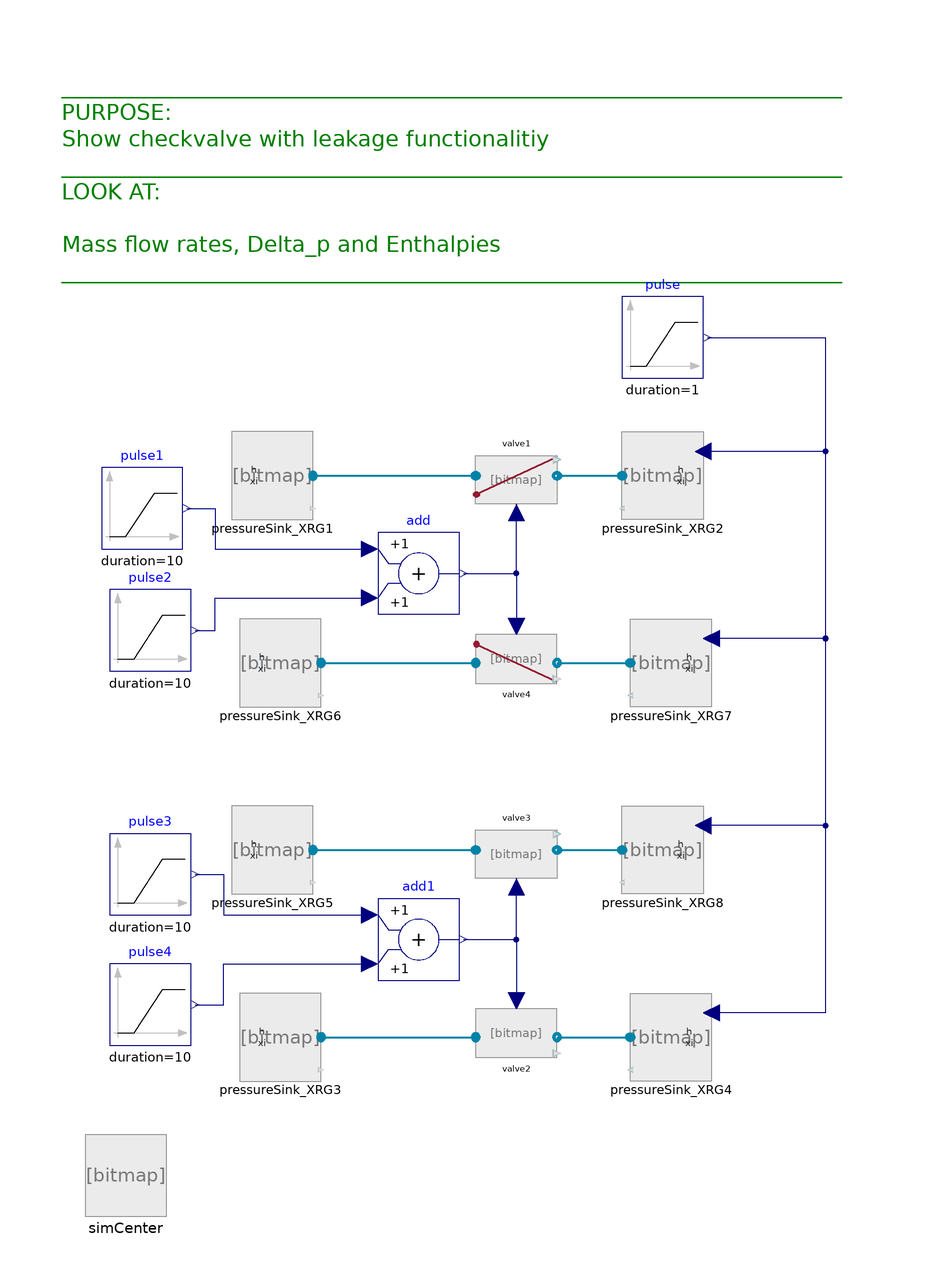

Above is the diagram view of the following Modelica model: its components placed by their Placement annotations and its connect equations drawn as lines.

model TestCheckValveOpenLeakage
//__________________________________________________________________________//
// Component of the ClaRa library, version: 1.9.0                           //
//                                                                          //
// Licensed by the ClaRa development team under the 3-clause BSD License.   //
// Copyright  2013-2024, ClaRa development team.                            //
//                                                                          //
// The ClaRa development team consists of the following partners:           //
// TLK-Thermo GmbH (Braunschweig, Germany),                                 //
// XRG Simulation GmbH (Hamburg, Germany).                                  //
//__________________________________________________________________________//
// Contents published in ClaRa have been contributed by different authors   //
// and institutions. Please see model documentation for detailed information//
// on original authorship and copyrights.                                   //
//__________________________________________________________________________//
  extends ClaRa.Basics.Icons.PackageIcons.ExecutableExampleb60;

 import SM = ClaRa.Basics.Functions.Stepsmoother;
Real a;
  inner SimCenter simCenter(useHomotopy=false, redeclare TILMedia.VLEFluid.Types.TILMedia_SplineWater fluid1)
    annotation (Placement(transformation(extent={{-92,-194},{-72,-174}})));

  Modelica.Blocks.Sources.Ramp pulse(
    height=2e5,
    duration=1,
    offset=2e5,
    startTime=30)
                annotation (Placement(transformation(extent={{40,12},{60,32}})));
  GenericValveVLE_L1 valve4(
    showExpertSummary=true,
    checkValve=true,
    redeclare model PressureLoss = ClaRa.Components.VolumesValvesFittings.Valves.Fundamentals.LinearNominalPoint,
    opening_leak_=0,
    openingInputIsActive=true) annotation (Placement(transformation(extent={{4,-64},{24,-52}})));
  ClaRa.Components.BoundaryConditions.BoundaryVLE_phxi pressureSink_XRG6(p_const=3e5, h_const=150e3) annotation (Placement(transformation(extent={{-54,-68},{-34,-48}})));
  ClaRa.Components.BoundaryConditions.BoundaryVLE_phxi pressureSink_XRG7(variable_p=true) annotation (Placement(transformation(extent={{62,-68},{42,-48}})));
  Modelica.Blocks.Sources.Ramp pulse1(
    duration=10,
    offset=1,
    startTime=10,
    height=-1.1)
                annotation (Placement(transformation(extent={{-88,-30},{-68,-10}})));
  GenericValveVLE_L1 valve1(
    showExpertSummary=true,
    checkValve=true,
    redeclare model PressureLoss = ClaRa.Components.VolumesValvesFittings.Valves.Fundamentals.LinearNominalPoint,
    openingInputIsActive=true,
    opening_leak_=0) annotation (Placement(transformation(extent={{4,-6},{24,-18}})));
  ClaRa.Components.BoundaryConditions.BoundaryVLE_phxi pressureSink_XRG1(p_const=3e5, h_const=150e3) annotation (Placement(transformation(extent={{-56,-22},{-36,-2}})));
  ClaRa.Components.BoundaryConditions.BoundaryVLE_phxi pressureSink_XRG2(variable_p=true) annotation (Placement(transformation(extent={{60,-22},{40,-2}})));
  Modelica.Blocks.Math.Add add
    annotation (Placement(transformation(extent={{-20,-46},{0,-26}})));
  Modelica.Blocks.Sources.Ramp pulse2(
    duration=10,
    offset=0,
    startTime=40,
    height=1.2) annotation (Placement(transformation(extent={{-86,-60},{-66,-40}})));
  GenericValveVLE_L1 valve2(
    showExpertSummary=true,
    openingInputIsActive=true,
    opening_leak_=1e-2,
    checkValve=false,
    redeclare model PressureLoss = ClaRa.Components.VolumesValvesFittings.Valves.Fundamentals.Quadratic_FlowFunction (Delta_p_eps=1e4)) annotation (Placement(transformation(extent={{4,-156},{24,-144}})));
  ClaRa.Components.BoundaryConditions.BoundaryVLE_phxi pressureSink_XRG3(p_const=3e5, h_const=150e3) annotation (Placement(transformation(extent={{-54,-160},{-34,-140}})));
  ClaRa.Components.BoundaryConditions.BoundaryVLE_phxi pressureSink_XRG4(variable_p=true) annotation (Placement(transformation(extent={{62,-160},{42,-140}})));
  Modelica.Blocks.Sources.Ramp pulse3(
    duration=10,
    offset=1,
    startTime=10,
    height=-1)  annotation (Placement(transformation(extent={{-86,-120},{-66,-100}})));
  GenericValveVLE_L1 valve3(
    showExpertSummary=true,
    opening_leak_=1e-2,
    redeclare model PressureLoss = ClaRa.Components.VolumesValvesFittings.Valves.Fundamentals.Quadratic_FlowFunction (Delta_p_eps=1e4),
    checkValve=false,
    openingInputIsActive=true) annotation (Placement(transformation(extent={{4,-98},{24,-110}})));
  ClaRa.Components.BoundaryConditions.BoundaryVLE_phxi pressureSink_XRG5(p_const=3e5, h_const=150e3) annotation (Placement(transformation(extent={{-56,-114},{-36,-94}})));
  ClaRa.Components.BoundaryConditions.BoundaryVLE_phxi pressureSink_XRG8(variable_p=true) annotation (Placement(transformation(extent={{60,-114},{40,-94}})));
  Modelica.Blocks.Math.Add add1
    annotation (Placement(transformation(extent={{-20,-136},{0,-116}})));
  Modelica.Blocks.Sources.Ramp pulse4(
    duration=10,
    height=1,
    offset=0,
    startTime=40)
                annotation (Placement(transformation(extent={{-86,-152},{-66,-132}})));
equation
  SM(1000,0, valve3.summary.outline.Delta_p)=a;

  connect(pressureSink_XRG6.steam_a, valve4.inlet) annotation (Line(
      points={{-34,-58},{4,-58}},
      color={0,131,169},
      thickness=0.5,
      smooth=Smooth.None));
  connect(valve4.outlet, pressureSink_XRG7.steam_a) annotation (Line(
      points={{24,-58},{42,-58}},
      color={0,131,169},
      pattern=LinePattern.Solid,
      thickness=0.5,
      smooth=Smooth.None));
  connect(pulse.y, pressureSink_XRG7.p) annotation (Line(
      points={{61,22},{90,22},{90,-52},{62,-52}},
      color={0,0,127},
      smooth=Smooth.None));
  connect(pressureSink_XRG1.steam_a,valve1. inlet) annotation (Line(
      points={{-36,-12},{4,-12}},
      color={0,131,169},
      thickness=0.5,
      smooth=Smooth.None));
  connect(valve1.outlet,pressureSink_XRG2. steam_a) annotation (Line(
      points={{24,-12},{40,-12}},
      color={0,131,169},
      pattern=LinePattern.Solid,
      thickness=0.5,
      smooth=Smooth.None));
  connect(pulse.y, pressureSink_XRG2.p) annotation (Line(
      points={{61,22},{90,22},{90,-6},{60,-6}},
      color={0,0,127},
      smooth=Smooth.None));
  connect(pulse1.y, add.u1) annotation (Line(
      points={{-67,-20},{-60,-20},{-60,-30},{-22,-30}},
      color={0,0,127},
      smooth=Smooth.None));
  connect(add.y, valve4.opening_in) annotation (Line(
      points={{1,-36},{14,-36},{14,-49}},
      color={0,0,127},
      smooth=Smooth.None));
  connect(add.y, valve1.opening_in) annotation (Line(
      points={{1,-36},{14,-36},{14,-21}},
      color={0,0,127},
      smooth=Smooth.None));
  connect(pulse2.y, add.u2) annotation (Line(
      points={{-65,-50},{-60,-50},{-60,-42},{-22,-42}},
      color={0,0,127},
      smooth=Smooth.None));
  connect(pressureSink_XRG3.steam_a,valve2. inlet) annotation (Line(
      points={{-34,-150},{4,-150}},
      color={0,131,169},
      thickness=0.5,
      smooth=Smooth.None));
  connect(valve2.outlet,pressureSink_XRG4. steam_a) annotation (Line(
      points={{24,-150},{42,-150}},
      color={0,131,169},
      pattern=LinePattern.Solid,
      thickness=0.5,
      smooth=Smooth.None));
  connect(pressureSink_XRG5.steam_a,valve3. inlet) annotation (Line(
      points={{-36,-104},{4,-104}},
      color={0,131,169},
      thickness=0.5,
      smooth=Smooth.None));
  connect(valve3.outlet,pressureSink_XRG8. steam_a) annotation (Line(
      points={{24,-104},{40,-104}},
      color={0,131,169},
      pattern=LinePattern.Solid,
      thickness=0.5,
      smooth=Smooth.None));
  connect(pulse3.y, add1.u1) annotation (Line(
      points={{-65,-110},{-58,-110},{-58,-120},{-22,-120}},
      color={0,0,127},
      smooth=Smooth.None));
  connect(add1.y, valve2.opening_in) annotation (Line(
      points={{1,-126},{14,-126},{14,-141}},
      color={0,0,127},
      smooth=Smooth.None));
  connect(pulse4.y, add1.u2) annotation (Line(
      points={{-65,-142},{-58,-142},{-58,-132},{-22,-132}},
      color={0,0,127},
      smooth=Smooth.None));
  connect(pulse.y, pressureSink_XRG8.p) annotation (Line(
      points={{61,22},{90,22},{90,-98},{60,-98}},
      color={0,0,127},
      smooth=Smooth.None));
  connect(pulse.y, pressureSink_XRG4.p) annotation (Line(
      points={{61,22},{90,22},{90,-144},{62,-144}},
      color={0,0,127},
      smooth=Smooth.None));
  connect(add1.y, valve3.opening_in) annotation (Line(
      points={{1,-126},{14,-126},{14,-113}},
      color={0,0,127},
      smooth=Smooth.None));
  annotation (
    Diagram(coordinateSystem(preserveAspectRatio=false, extent={{-100,-200},{100,100}}),
            graphics={Text(
          extent={{-98,90},{100,32}},
          lineColor={0,128,0},
          fontSize=10,
          horizontalAlignment=TextAlignment.Left,
          textString="_______________________________________________________________________
PURPOSE:
Show checkvalve with leakage functionalitiy
_______________________________________________________________________
LOOK AT:

Mass flow rates, Delta_p and Enthalpies 
_______________________________________________________________________
")}),
    experiment(StopTime=60, __Dymola_NumberOfIntervals=20000),
    __Dymola_experimentSetupOutput,
    Icon(graphics,
         coordinateSystem(extent={{-100,-100},{100,100}}, preserveAspectRatio=false)));
end TestCheckValveOpenLeakage;